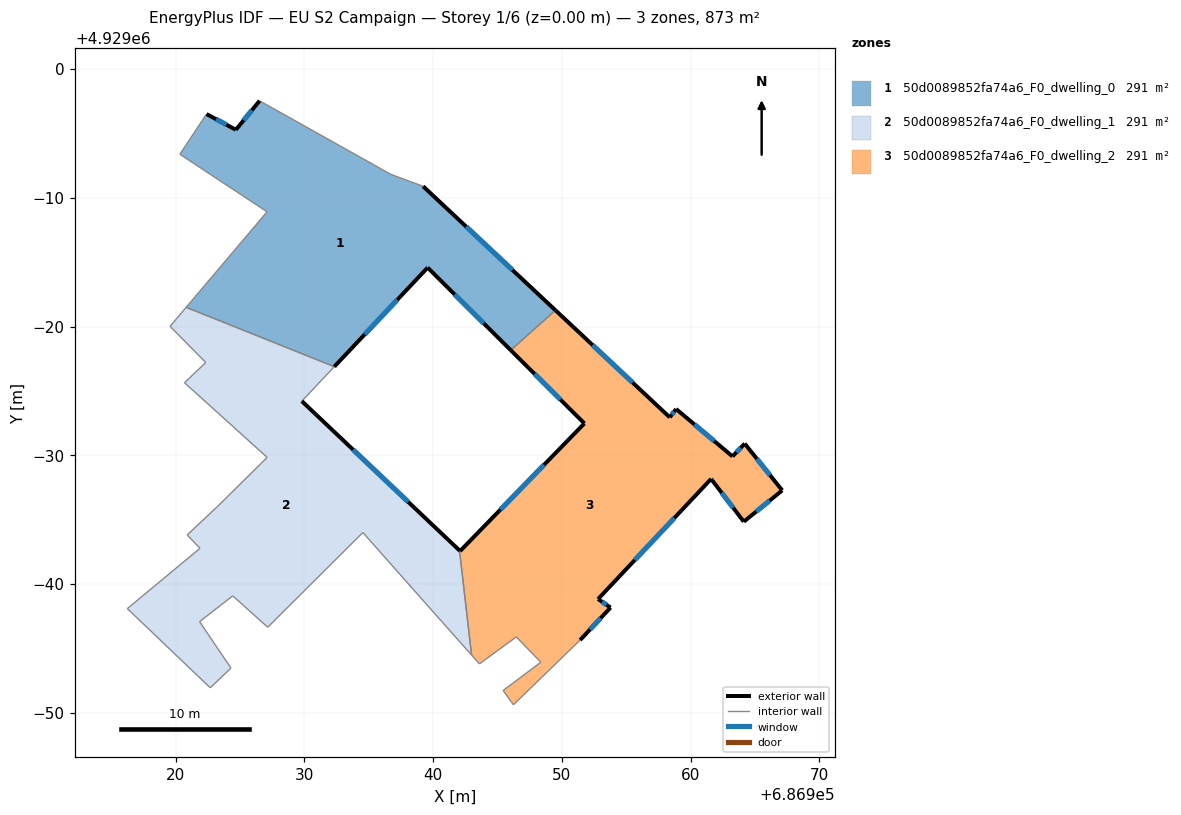
=== STOREY PLAN SPEC (per zone: floor XY polygon, exterior-wall plan segments, windows/doors) ===
zone 1: 50d0089852fa74a6_F0_dwelling_0  (291.1 m²)
  floor: (686939.23, 4928990.89) (686949.50, 4928981.26) (686946.03, 4928978.17) (686939.58, 4928984.58) (686932.33, 4928976.89) (686920.83, 4928981.50) (686927.11, 4928988.91) (686920.34, 4928993.38) (686922.41, 4928996.50) (686924.69, 4928995.28) (686926.53, 4928997.53) (686936.72, 4928991.82)
  exterior wall: (686924.69, 4928995.28) – (686922.41, 4928996.50)  [2.6 m]
    window: (686923.95, 4928995.68) – (686923.15, 4928996.10)  [0.9 m²]
  exterior wall: (686926.53, 4928997.53) – (686924.69, 4928995.28)  [2.9 m]
    window: (686925.93, 4928996.80) – (686925.29, 4928996.01)  [1.1 m²]
  exterior wall: (686949.50, 4928981.26) – (686939.23, 4928990.89)  [14.1 m]
    window: (686946.16, 4928984.40) – (686942.57, 4928987.76)  [5.2 m²]
  exterior wall: (686939.58, 4928984.58) – (686946.03, 4928978.17)  [9.1 m]
    window: (686941.68, 4928982.50) – (686943.93, 4928980.25)  [3.3 m²]
  exterior wall: (686932.33, 4928976.89) – (686939.58, 4928984.58)  [10.6 m]
    window: (686934.69, 4928979.39) – (686937.22, 4928982.08)  [3.9 m²]
  interior walls: 7
zone 2: 50d0089852fa74a6_F0_dwelling_1  (291.2 m²)
  floor: (686932.33, 4928976.89) (686929.81, 4928974.21) (686942.05, 4928962.62) (686942.99, 4928954.49) (686940.67, 4928957.10) (686934.55, 4928964.01) (686927.16, 4928956.65) (686924.45, 4928959.09) (686921.87, 4928957.09) (686924.31, 4928953.48) (686922.70, 4928951.95) (686916.26, 4928958.10) (686921.90, 4928962.78) (686920.91, 4928963.82) (686923.25, 4928966.02) (686927.12, 4928969.84) (686920.70, 4928975.64) (686922.35, 4928977.21) (686919.58, 4928980.02) (686920.83, 4928981.50)
  exterior wall: (686942.05, 4928962.62) – (686929.81, 4928974.21)  [16.9 m]
    window: (686938.07, 4928966.39) – (686933.79, 4928970.44)  [6.2 m²]
  interior walls: 19
zone 3: 50d0089852fa74a6_F0_dwelling_2  (291.2 m²)
  floor: (686964.20, 4928970.91) (686967.11, 4928967.28) (686964.13, 4928964.85) (686961.59, 4928968.17) (686952.81, 4928958.84) (686953.78, 4928958.18) (686951.42, 4928955.66) (686946.24, 4928950.63) (686945.44, 4928951.74) (686948.37, 4928953.94) (686946.46, 4928955.90) (686943.60, 4928953.81) (686942.99, 4928954.49) (686942.05, 4928962.62) (686942.10, 4928962.57) (686951.75, 4928972.48) (686946.03, 4928978.17) (686949.50, 4928981.26) (686958.38, 4928972.95) (686958.87, 4928973.60) (686963.25, 4928969.92)
  exterior wall: (686952.81, 4928958.84) – (686961.59, 4928968.17)  [12.8 m]
    window: (686955.66, 4928961.88) – (686958.73, 4928965.14)  [4.7 m²]
  exterior wall: (686953.78, 4928958.18) – (686952.81, 4928958.84)  [1.2 m]
    window: (686953.46, 4928958.40) – (686953.12, 4928958.63)  [0.4 m²]
  exterior wall: (686951.42, 4928955.66) – (686953.78, 4928958.18)  [3.5 m]
    window: (686952.19, 4928956.48) – (686953.01, 4928957.36)  [1.3 m²]
  exterior wall: (686942.10, 4928962.57) – (686942.05, 4928962.62)  [0.1 m]
  exterior wall: (686951.75, 4928972.48) – (686942.10, 4928962.57)  [13.8 m]
    window: (686948.61, 4928969.26) – (686945.24, 4928965.79)  [5.1 m²]
  exterior wall: (686946.03, 4928978.17) – (686951.75, 4928972.48)  [8.1 m]
    window: (686947.89, 4928976.32) – (686949.89, 4928974.33)  [3.0 m²]
  exterior wall: (686958.38, 4928972.95) – (686949.50, 4928981.26)  [12.2 m]
    window: (686955.49, 4928975.65) – (686952.39, 4928978.56)  [4.5 m²]
  exterior wall: (686958.87, 4928973.60) – (686958.38, 4928972.95)  [0.8 m]
    window: (686958.71, 4928973.39) – (686958.54, 4928973.16)  [0.3 m²]
  exterior wall: (686963.25, 4928969.92) – (686958.87, 4928973.60)  [5.7 m]
    window: (686961.82, 4928971.12) – (686960.29, 4928972.40)  [2.1 m²]
  exterior wall: (686964.20, 4928970.91) – (686963.25, 4928969.92)  [1.4 m]
    window: (686963.89, 4928970.59) – (686963.56, 4928970.24)  [0.5 m²]
  exterior wall: (686967.11, 4928967.28) – (686964.20, 4928970.91)  [4.7 m]
    window: (686966.16, 4928968.46) – (686965.14, 4928969.73)  [1.7 m²]
  exterior wall: (686964.13, 4928964.85) – (686967.11, 4928967.28)  [3.8 m]
    window: (686965.10, 4928965.64) – (686966.14, 4928966.49)  [1.4 m²]
  exterior wall: (686961.59, 4928968.17) – (686964.13, 4928964.85)  [4.2 m]
    window: (686962.41, 4928967.09) – (686963.30, 4928965.93)  [1.5 m²]
  interior walls: 8

=== DERIVED (storey summary) ===
Building: EU S2 Campaign
Storey: 1 of 6  (floor level z = 0.00 m)
Storey gross floor area: 873.5 m²
Zones on this storey: 3
  - 50d0089852fa74a6_F0_dwelling_0: floor 291.1 m²; exterior wall 39.2 m (117.7 m²); 5 window(s) 14.4 m²; WWR 12.2%
  - 50d0089852fa74a6_F0_dwelling_1: floor 291.2 m²; exterior wall 16.9 m (50.6 m²); 1 window(s) 6.2 m²; WWR 12.2%
  - 50d0089852fa74a6_F0_dwelling_2: floor 291.2 m²; exterior wall 72.1 m (216.4 m²); 12 window(s) 26.4 m²; WWR 12.2%
Zone adjacency (shared interzone walls):
  - 50d0089852fa74a6_F0_dwelling_0 ↔ 50d0089852fa74a6_F0_dwelling_1
  - 50d0089852fa74a6_F0_dwelling_0 ↔ 50d0089852fa74a6_F0_dwelling_2
  - 50d0089852fa74a6_F0_dwelling_1 ↔ 50d0089852fa74a6_F0_dwelling_2